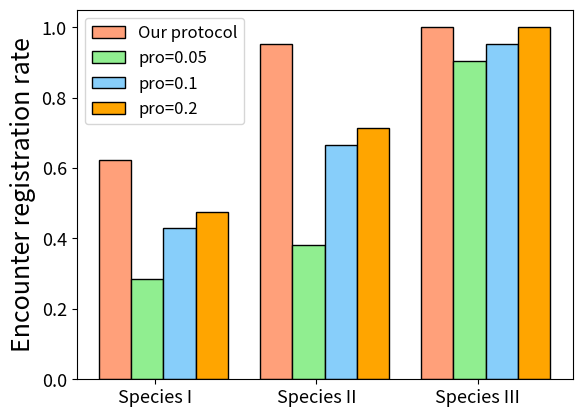

Source code (Python):
# -*- coding: utf-8 -*-
from __future__ import  division
import numpy as np
import matplotlib.pyplot as plt


#label = ("Our protocol","pro=0.05","pro=0.1","pro=0.2")
#x =list(range(len(label)))
#list1 = [0.52381,0.285714,0.428571,0.47619]
#list2 = [0.952381,0.380952,0.666667,0.714286]
#list3 = [1,0.904762,0.952381,1]
#total_width, n = 0.9,3
#width = total_width / n
#plt.bar(x, list1, width=width, label="Species I", color="r", hatch="X", align="center")
#for i in range(len(x)):
#    x[i] = x[i] + width
#plt.bar(x, list2, width=width, label="Species II", color="c", hatch="o", align="center")
#for i in range(len(x)):
#    x[i] = x[i] + width
#plt.bar(x, list3, width=width, label="Species III", color="b", hatch="*", align="center")
#
#plt.xticks(np.arange(len(label)), label)
#plt.ylabel("Encounter registration rate", fontsize=16)
#plt.legend(loc='upper right',fontsize=12)
#plt.savefig('figure8.eps', format='eps', bbox_inches='tight')

label = ("Species I","Species II","Species III")
x =list(range(len(label)))
list1 = [0.62381,0.952381,1]
list2 = [0.285714,0.380952,0.904762]
list3 = [0.428571,0.666667,0.952381]
list4 = [0.47619,0.714286,1]
total_width, n = 0.8,4
width = total_width / n
plt.bar(x, list1, width=width, label="Our protocol", color="lightsalmon", edgecolor=['black','black','black','black'], align="center")
for i in range(len(x)):
    x[i] = x[i] + width
plt.bar(x, list2, width=width, label="pro=0.05", color="lightgreen", edgecolor=['black','black','black','black'], align="center")
for i in range(len(x)):
    x[i] = x[i] + width
plt.bar(x, list3, width=width, label="pro=0.1", color="lightskyblue", edgecolor=['black','black','black','black'], align="center")
for i in range(len(x)):
    x[i] = x[i] + width
plt.bar(x, list4, width=width, label="pro=0.2", color="orange", edgecolor=['black','black','black','black'], align="center")

plt.xticks(np.arange(len(label))+0.25, label,fontsize=13)
plt.yticks(fontsize=13)
plt.xlabel('',fontsize=18)
plt.ylabel("Encounter registration rate", fontsize=18)
plt.legend(loc='best',fontsize=12)
plt.savefig('figure8.eps', format='eps', bbox_inches='tight')
